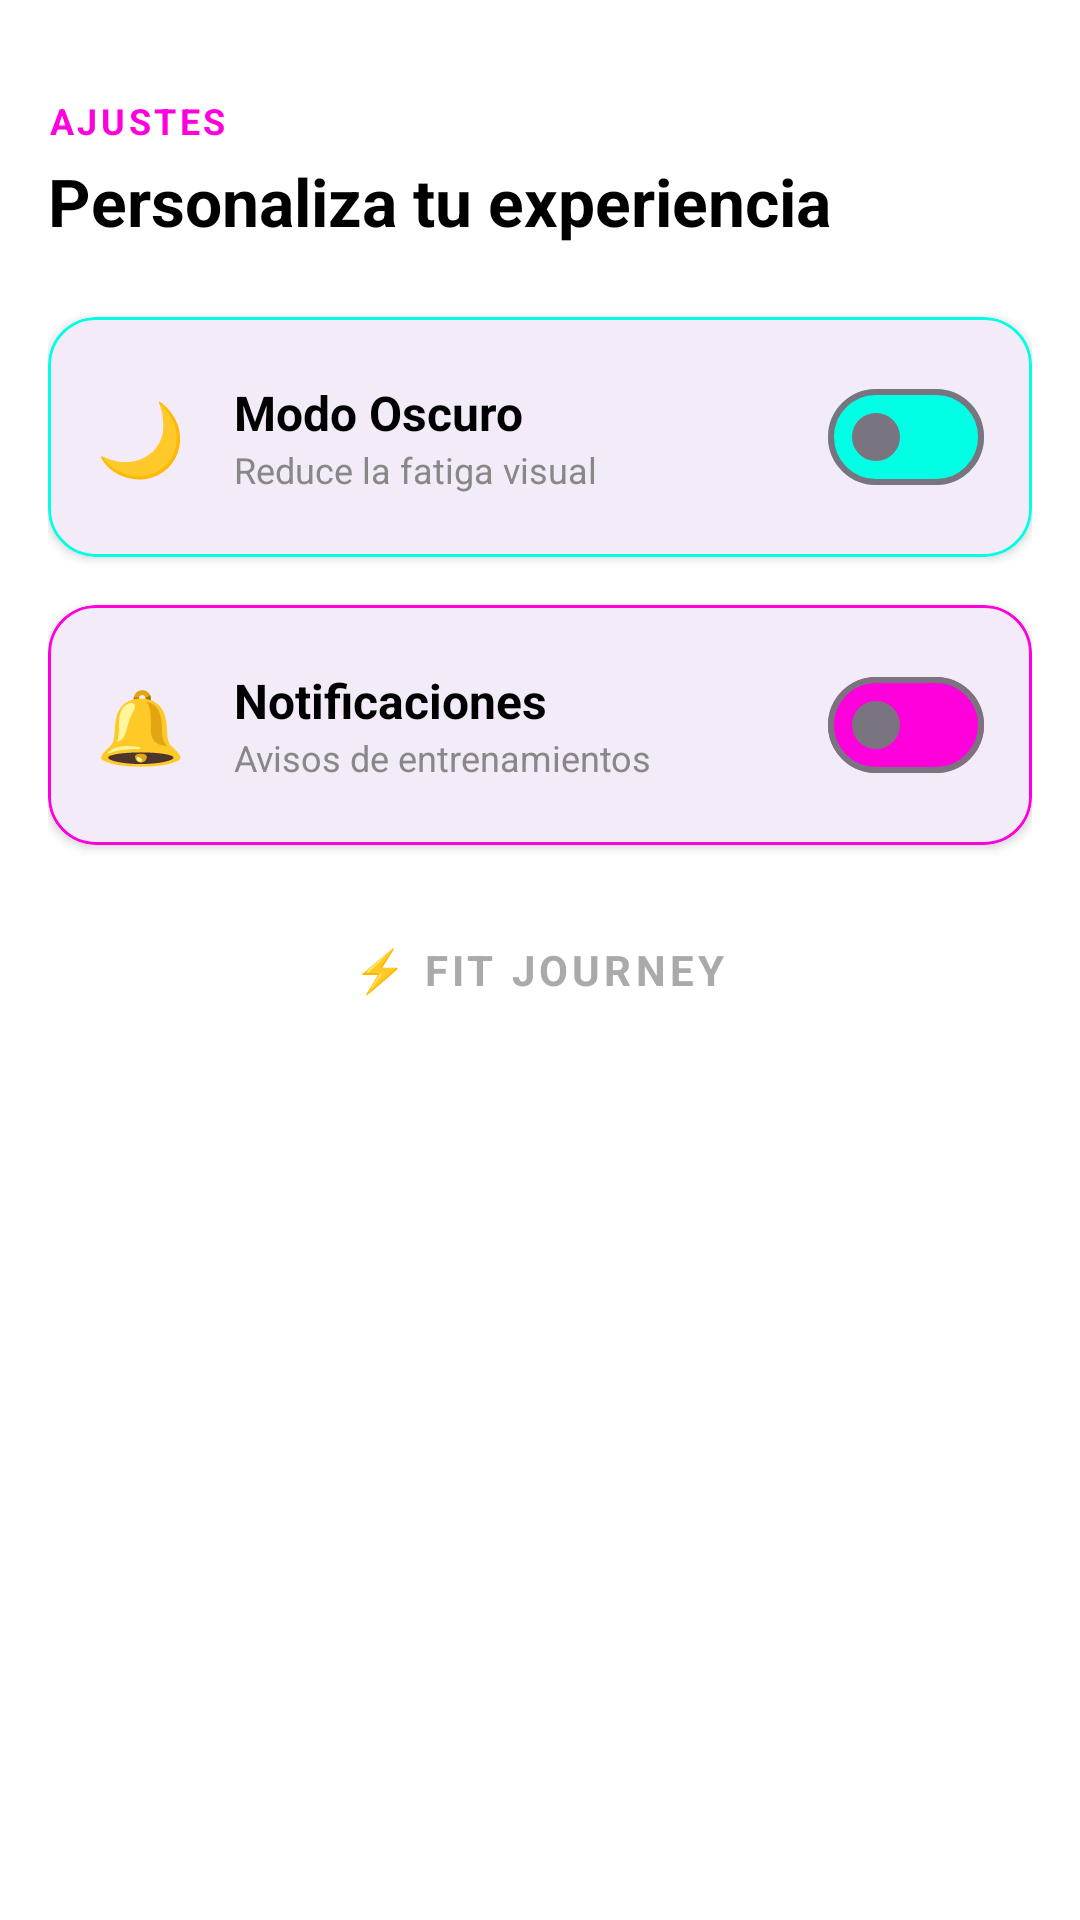

Write the Android layout XML for this screen, with the resource values it uses.
<!-- AndroidManifest.xml: application theme Theme.FitJourney -->
<!-- res/layout/fragment_settings.xml -->
<?xml version="1.0" encoding="utf-8"?>
<androidx.core.widget.NestedScrollView
    xmlns:android="http://schemas.android.com/apk/res/android"
    xmlns:app="http://schemas.android.com/apk/res-auto"
    android:layout_width="match_parent"
    android:layout_height="match_parent"
    android:background="@color/fondo"
    android:clipToPadding="false"
    android:padding="16dp">

    <LinearLayout
        android:layout_width="match_parent"
        android:layout_height="wrap_content"
        android:orientation="vertical">

        <LinearLayout
            android:layout_width="match_parent"
            android:layout_height="wrap_content"
            android:orientation="vertical"
            android:layout_marginBottom="24dp"
            android:layout_marginTop="16dp">

            <TextView
                android:layout_width="wrap_content"
                android:layout_height="wrap_content"
                android:text="AJUSTES"
                android:textColor="@color/mainrosa"
                android:textSize="12sp"
                android:letterSpacing="0.1"
                android:textStyle="bold" />

            <TextView
                android:layout_width="wrap_content"
                android:layout_height="wrap_content"
                android:text="Personaliza tu experiencia"
                android:textColor="@color/text"
                android:textSize="22sp"
                android:textStyle="bold"
                android:layout_marginTop="4dp" />
        </LinearLayout>

        <com.google.android.material.card.MaterialCardView
            android:layout_width="match_parent"
            android:layout_height="wrap_content"
            android:layout_marginBottom="16dp"
            app:cardBackgroundColor="?attr/colorSurface"
            app:cardCornerRadius="16dp"
            app:cardElevation="2dp"
            app:strokeColor="@color/mainazul"
            app:strokeWidth="1dp">

            <LinearLayout
                android:layout_width="match_parent"
                android:layout_height="wrap_content"
                android:orientation="horizontal"
                android:gravity="center_vertical"
                android:padding="16dp">

                <TextView
                    android:layout_width="wrap_content"
                    android:layout_height="wrap_content"
                    android:text="🌙"
                    android:textSize="24sp"
                    android:layout_marginEnd="16dp" />

                <LinearLayout
                    android:layout_width="0dp"
                    android:layout_height="wrap_content"
                    android:layout_weight="1"
                    android:orientation="vertical">

                    <TextView
                        android:layout_width="wrap_content"
                        android:layout_height="wrap_content"
                        android:text="Modo Oscuro"
                        android:textColor="@color/text"
                        android:textSize="16sp"
                        android:textStyle="bold" />

                    <TextView
                        android:layout_width="wrap_content"
                        android:layout_height="wrap_content"
                        android:text="Reduce la fatiga visual"
                        android:textColor="#888888"
                        android:textSize="12sp" />
                </LinearLayout>

                <com.google.android.material.materialswitch.MaterialSwitch
                    android:id="@+id/switchDarkMode"
                    android:layout_width="wrap_content"
                    android:layout_height="wrap_content"
                    app:trackTint="@color/mainazul" />
            </LinearLayout>
        </com.google.android.material.card.MaterialCardView>

        <com.google.android.material.card.MaterialCardView
            android:layout_width="match_parent"
            android:layout_height="wrap_content"
            android:layout_marginBottom="32dp"
            app:cardBackgroundColor="?attr/colorSurface"
            app:cardCornerRadius="16dp"
            app:cardElevation="2dp"
            app:strokeColor="@color/mainrosa"
            app:strokeWidth="1dp">

            <LinearLayout
                android:layout_width="match_parent"
                android:layout_height="wrap_content"
                android:orientation="horizontal"
                android:gravity="center_vertical"
                android:padding="16dp">

                <TextView
                    android:layout_width="wrap_content"
                    android:layout_height="wrap_content"
                    android:text="🔔"
                    android:textSize="24sp"
                    android:layout_marginEnd="16dp" />

                <LinearLayout
                    android:layout_width="0dp"
                    android:layout_height="wrap_content"
                    android:layout_weight="1"
                    android:orientation="vertical">

                    <TextView
                        android:layout_width="wrap_content"
                        android:layout_height="wrap_content"
                        android:text="Notificaciones"
                        android:textColor="@color/text"
                        android:textSize="16sp"
                        android:textStyle="bold" />

                    <TextView
                        android:layout_width="wrap_content"
                        android:layout_height="wrap_content"
                        android:text="Avisos de entrenamientos"
                        android:textColor="#888888"
                        android:textSize="12sp" />
                </LinearLayout>

                <com.google.android.material.materialswitch.MaterialSwitch
                    android:id="@+id/switchNotifications"
                    android:layout_width="wrap_content"
                    android:layout_height="wrap_content"
                    app:trackTint="@color/mainrosa" />
            </LinearLayout>
        </com.google.android.material.card.MaterialCardView>

        <LinearLayout
            android:layout_width="match_parent"
            android:layout_height="wrap_content"
            android:orientation="vertical"
            android:gravity="center">

            <TextView
                android:layout_width="wrap_content"
                android:layout_height="wrap_content"
                android:text="⚡ FIT JOURNEY"
                android:textColor="#AAAAAA"
                android:textSize="14sp"
                android:textStyle="bold"
                android:letterSpacing="0.1" />

        </LinearLayout>

    </LinearLayout>
</androidx.core.widget.NestedScrollView>
<!-- resources referenced by this layout -->
<resources>
  <color name="fondo">#FFFFFF</color>
  <color name="mainazul">#00FFE5</color>
  <color name="mainrosa">#FF00DD</color>
  <color name="text">#000000</color>
  <style name="Theme.FitJourney" parent="Base.Theme.FitJourney">
  
          <item name="android:statusBarColor">@color/fondo</item>
  
          <item name="android:windowLightStatusBar">true</item>
  
      </style>
  <style name="Base.Theme.FitJourney" parent="Theme.Material3.DayNight.NoActionBar">
  
      </style>
</resources>
